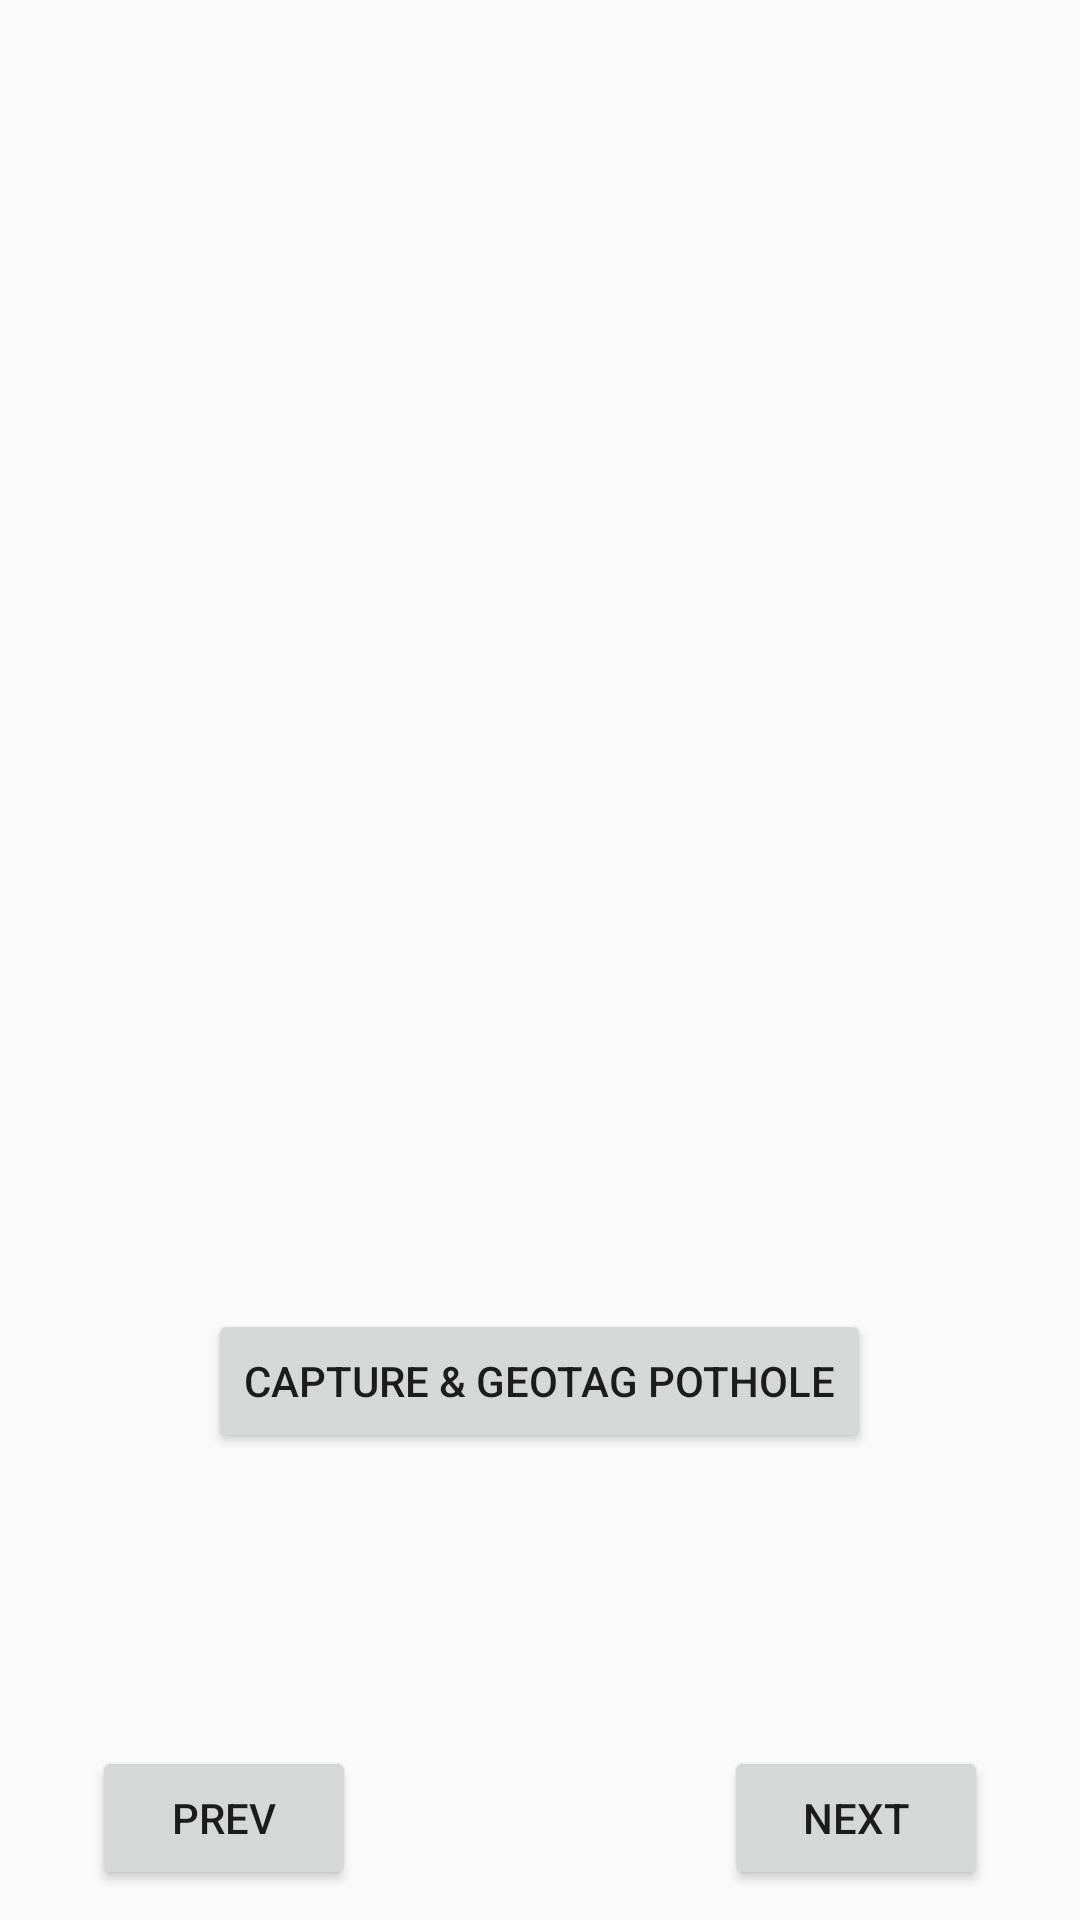

Reconstruct the res/layout file that produces this screen, plus the resources it refers to.
<!-- AndroidManifest.xml: application theme AppTheme -->
<!-- res/layout/activity_pothole_picture_location.xml -->
<?xml version="1.0" encoding="utf-8"?>
<RelativeLayout xmlns:android="http://schemas.android.com/apk/res/android"
    xmlns:tools="http://schemas.android.com/tools"
    android:id="@+id/activity_pothole_picture_location"
    android:layout_width="match_parent"
    android:layout_height="match_parent"
    android:paddingBottom="@dimen/activity_vertical_margin"
    android:paddingLeft="@dimen/activity_horizontal_margin"
    android:paddingRight="@dimen/activity_horizontal_margin"
    android:paddingTop="@dimen/activity_vertical_margin"
    tools:context="com.example.ayushvora.potholereporter.PotholePictureLocationActivity">

    <RelativeLayout
        android:layout_width="match_parent"
        android:layout_height="wrap_content"
        android:id="@+id/buttonBarRelLayout"
        android:layout_alignParentBottom="true">
        <LinearLayout
            android:id="@+id/buttonBarLayout"
            android:layout_width="match_parent"
            android:layout_height="wrap_content"
            android:orientation="horizontal"
            android:layout_marginBottom="10dp"
            android:weightSum="1">
            <Button
                android:id="@+id/PrevButton"
                android:layout_width="wrap_content"
                android:layout_height="wrap_content"
                android:text="@string/Previous"
                android:layout_marginLeft="15pt"
                android:onClick="onPrevClick">
            </Button>
            <Space
                android:layout_width="0dp"
                android:layout_height="match_parent"
                android:layout_weight="1"/>
            <Button
                android:id="@+id/NextButton"
                android:layout_width="wrap_content"
                android:layout_height="wrap_content"
                android:layout_gravity="end"
                android:layout_marginRight="15pt"
                android:onClick="onNextClick"
                android:text="@string/Next">
            </Button>
        </LinearLayout>
    </RelativeLayout>
    <LinearLayout
        android:layout_width="match_parent"
        android:layout_height="match_parent"
        android:layout_above="@id/buttonBarRelLayout"
        android:gravity="center"
        android:orientation="vertical">
        <ImageView
            android:id="@+id/potholeImage"
            android:layout_width="300dp"
            android:layout_height="320dp" />
        <TextView
            android:id="@+id/locationTextView"
            android:layout_width="wrap_content"
            android:layout_height="wrap_content" />
        <Button
            android:id="@+id/CaptureButton"
            android:layout_width="wrap_content"
            android:layout_height="wrap_content"
            android:text="@string/CapGeoTagPot"
            android:onClick="onCaptureAndGeoTagPothole"/>
    </LinearLayout>
</RelativeLayout>
<!-- resources referenced by this layout -->
<resources>
  <string name="CapGeoTagPot">Capture &amp; GeoTag Pothole</string>
  <string name="Next">Next</string>
  <string name="Previous">Prev</string>
  <style name="AppTheme" parent="Theme.AppCompat.Light.DarkActionBar">
          
          <item name="colorPrimary">@color/colorPrimary</item>
          <item name="colorPrimaryDark">@color/colorPrimaryDark</item>
          <item name="colorAccent">@color/colorAccent</item>
      </style>
  <!-- not gathered from this repository: default colours our renderer supplied (Android Studio template values) -->
  <color name="colorPrimary">#FF6200EE</color>
  <color name="colorPrimaryDark">#FF3700B3</color>
  <color name="colorAccent">#FF03DAC5</color>
</resources>
